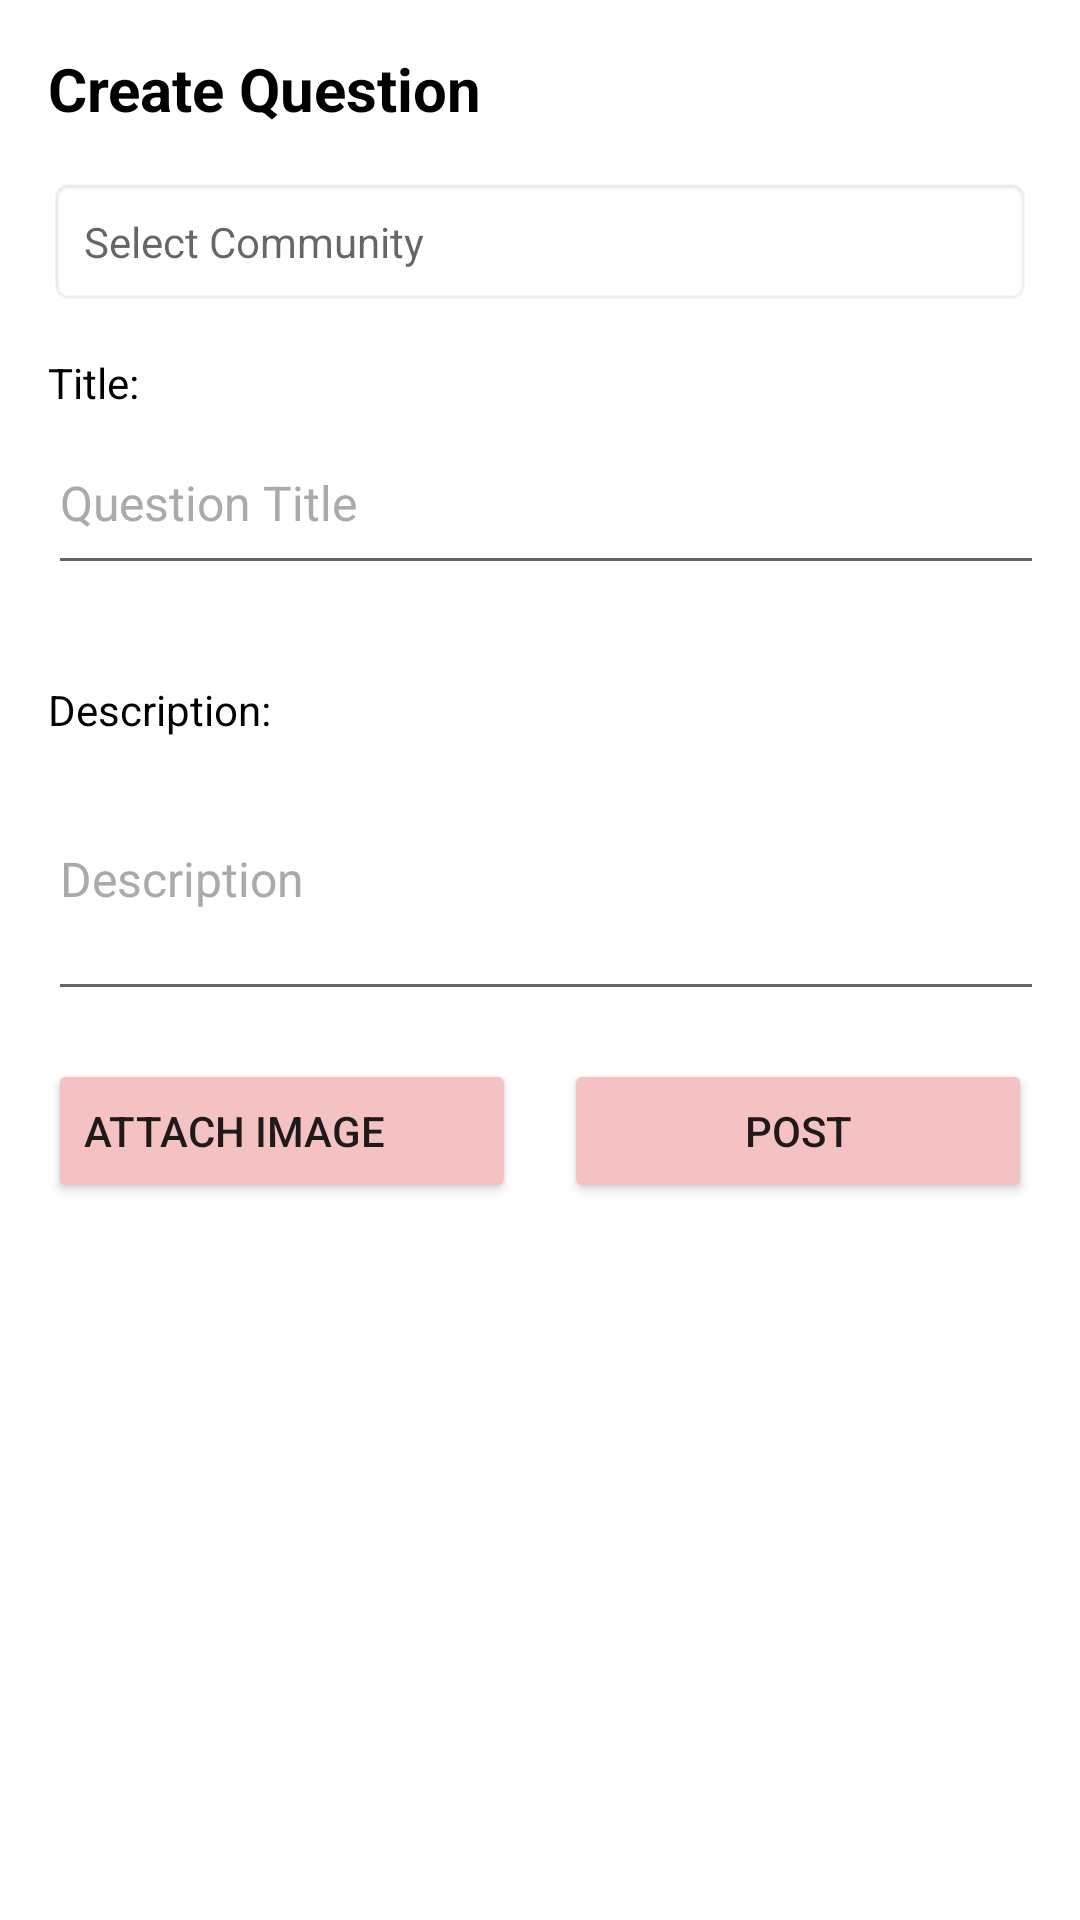

Produce the Android XML layout that renders to this screen, including the resource entries it uses.
<!-- AndroidManifest.xml: application theme Theme.StudyLink_Studio_DIT2B03 -->
<!-- res/layout/fragment_student_post.xml -->
<ScrollView
    xmlns:android="http://schemas.android.com/apk/res/android"
    android:layout_width="match_parent"
    android:layout_height="match_parent">

    <LinearLayout
        android:layout_width="match_parent"
        android:layout_height="wrap_content"
        android:orientation="vertical"
        android:padding="16dp">

        
        <TextView
            android:layout_width="wrap_content"
            android:layout_height="wrap_content"
            android:text="Create Question"
            android:textSize="20sp"
            android:textStyle="bold"
            android:textColor="@android:color/black"
            android:layout_marginBottom="16dp"/>

        
        <TextView
            android:layout_width="match_parent"
            android:layout_height="wrap_content"
            android:id="@+id/chooseCommunity"
            android:textColor="@android:color/black"
            android:hint="Select Community"
            android:padding="12dp"
            android:gravity="center_vertical"
            android:drawableEnd="@drawable/ic_arrow"
            android:background="@android:drawable/editbox_background"
            />

        
        <TextView
            android:layout_width="match_parent"
            android:layout_height="wrap_content"
            android:text="Title:"
            android:textColor="@android:color/black"
            android:layout_marginTop="16dp"/>

        
        <EditText
            android:id="@+id/editTextTitle"
            android:layout_width="379dp"
            android:layout_height="58dp"
            android:layout_marginBottom="16dp"
            android:hint="Question Title"
            android:textColorHint="@android:color/darker_gray"
            android:textColor="@android:color/black"
            android:inputType="textCapSentences"
            android:textSize="16sp" />

        
        <TextView
            android:layout_width="match_parent"
            android:layout_height="wrap_content"
            android:text="Description:"
            android:textColor="@android:color/black"
            android:layout_marginTop="16dp"/>

        
        <EditText
            android:id="@+id/editTextDescription"
            android:layout_width="391dp"
            android:layout_height="91dp"
            android:layout_marginBottom="16dp"
            android:hint="Description"
            android:inputType="textMultiLine"
            android:textColor="@android:color/black"
            android:textColorHint="@android:color/darker_gray"
            android:textSize="16sp" />

        
        <RelativeLayout
            android:layout_width="match_parent"
            android:layout_height="wrap_content"

            android:visibility="visible"
            android:layout_gravity="center_horizontal">

            
            <ImageView
                android:id="@+id/attachedImage"
                android:layout_width="match_parent"
                android:layout_height="200dp"
                android:layout_marginBottom="10dp"
                android:visibility="gone"
                android:layout_gravity="center_horizontal"
                android:scaleType="centerCrop"/>

            
            
            <Button
                android:id="@+id/buttonRemoveImage"
                android:layout_width="40dp"
                android:layout_height="40dp"
                android:layout_margin="8dp"
                android:visibility="gone"
                android:layout_alignParentTop="true"
                android:layout_alignParentEnd="true"
                android:background="@drawable/ic_red_cross"/>

        </RelativeLayout>


        
        <LinearLayout
            android:layout_width="match_parent"
            android:layout_height="wrap_content"
            android:orientation="horizontal">

            
            <Button
                android:id="@+id/buttonAttachImage"
                android:layout_width="0dp"
                android:layout_height="wrap_content"
                android:layout_weight="1"
                android:gravity="center_vertical"
                android:text="Attach Image" />
            <Space
                android:layout_width="16dp"
                android:layout_height="1dp" />
            
            <Button
                android:id="@+id/buttonPost"
                android:layout_width="0dp"
                android:layout_height="wrap_content"
                android:layout_weight="1"
                android:text="Post"/>
        </LinearLayout>

    </LinearLayout>
</ScrollView>
<!-- resources referenced by this layout -->
<resources>
  <!-- drawable ic_red_cross (drawable) -->
  <vector android:height="24dp" android:tint="#D60808"
      android:viewportHeight="24" android:viewportWidth="24"
      android:width="24dp" xmlns:android="http://schemas.android.com/apk/res/android">
      <path android:fillColor="@android:color/white" android:pathData="M12,2C6.47,2 2,6.47 2,12s4.47,10 10,10 10,-4.47 10,-10S17.53,2 12,2zM17,15.59L15.59,17 12,13.41 8.41,17 7,15.59 10.59,12 7,8.41 8.41,7 12,10.59 15.59,7 17,8.41 13.41,12 17,15.59z"/>
  </vector>
  <style name="Theme.StudyLink_Studio_DIT2B03" parent="Theme.MaterialComponents.DayNight.DarkActionBar">
          
          <item name="windowActionBar">false</item>
          <item name="windowNoTitle">true</item>
          <item name="colorPrimary">@color/black</item>
          <item name="colorPrimaryVariant">@color/purple_700</item>
          <item name="colorOnPrimary">@color/white</item>
          
          <item name="colorSecondary">@color/teal_200</item>
          <item name="colorSecondaryVariant">@color/teal_700</item>
          <item name="colorOnSecondary">@color/black</item>
          <item name="colorButtonNormal">@color/baby_pink</item>
          
          
          
      </style>
  <color name="black">#FF000000</color>
  <color name="purple_700">#FF3700B3</color>
  <color name="white">#FFFFFFFF</color>
  <color name="teal_200">#FF03DAC5</color>
  <color name="teal_700">#FF018786</color>
  <color name="baby_pink">#F4C2C2</color>
</resources>
